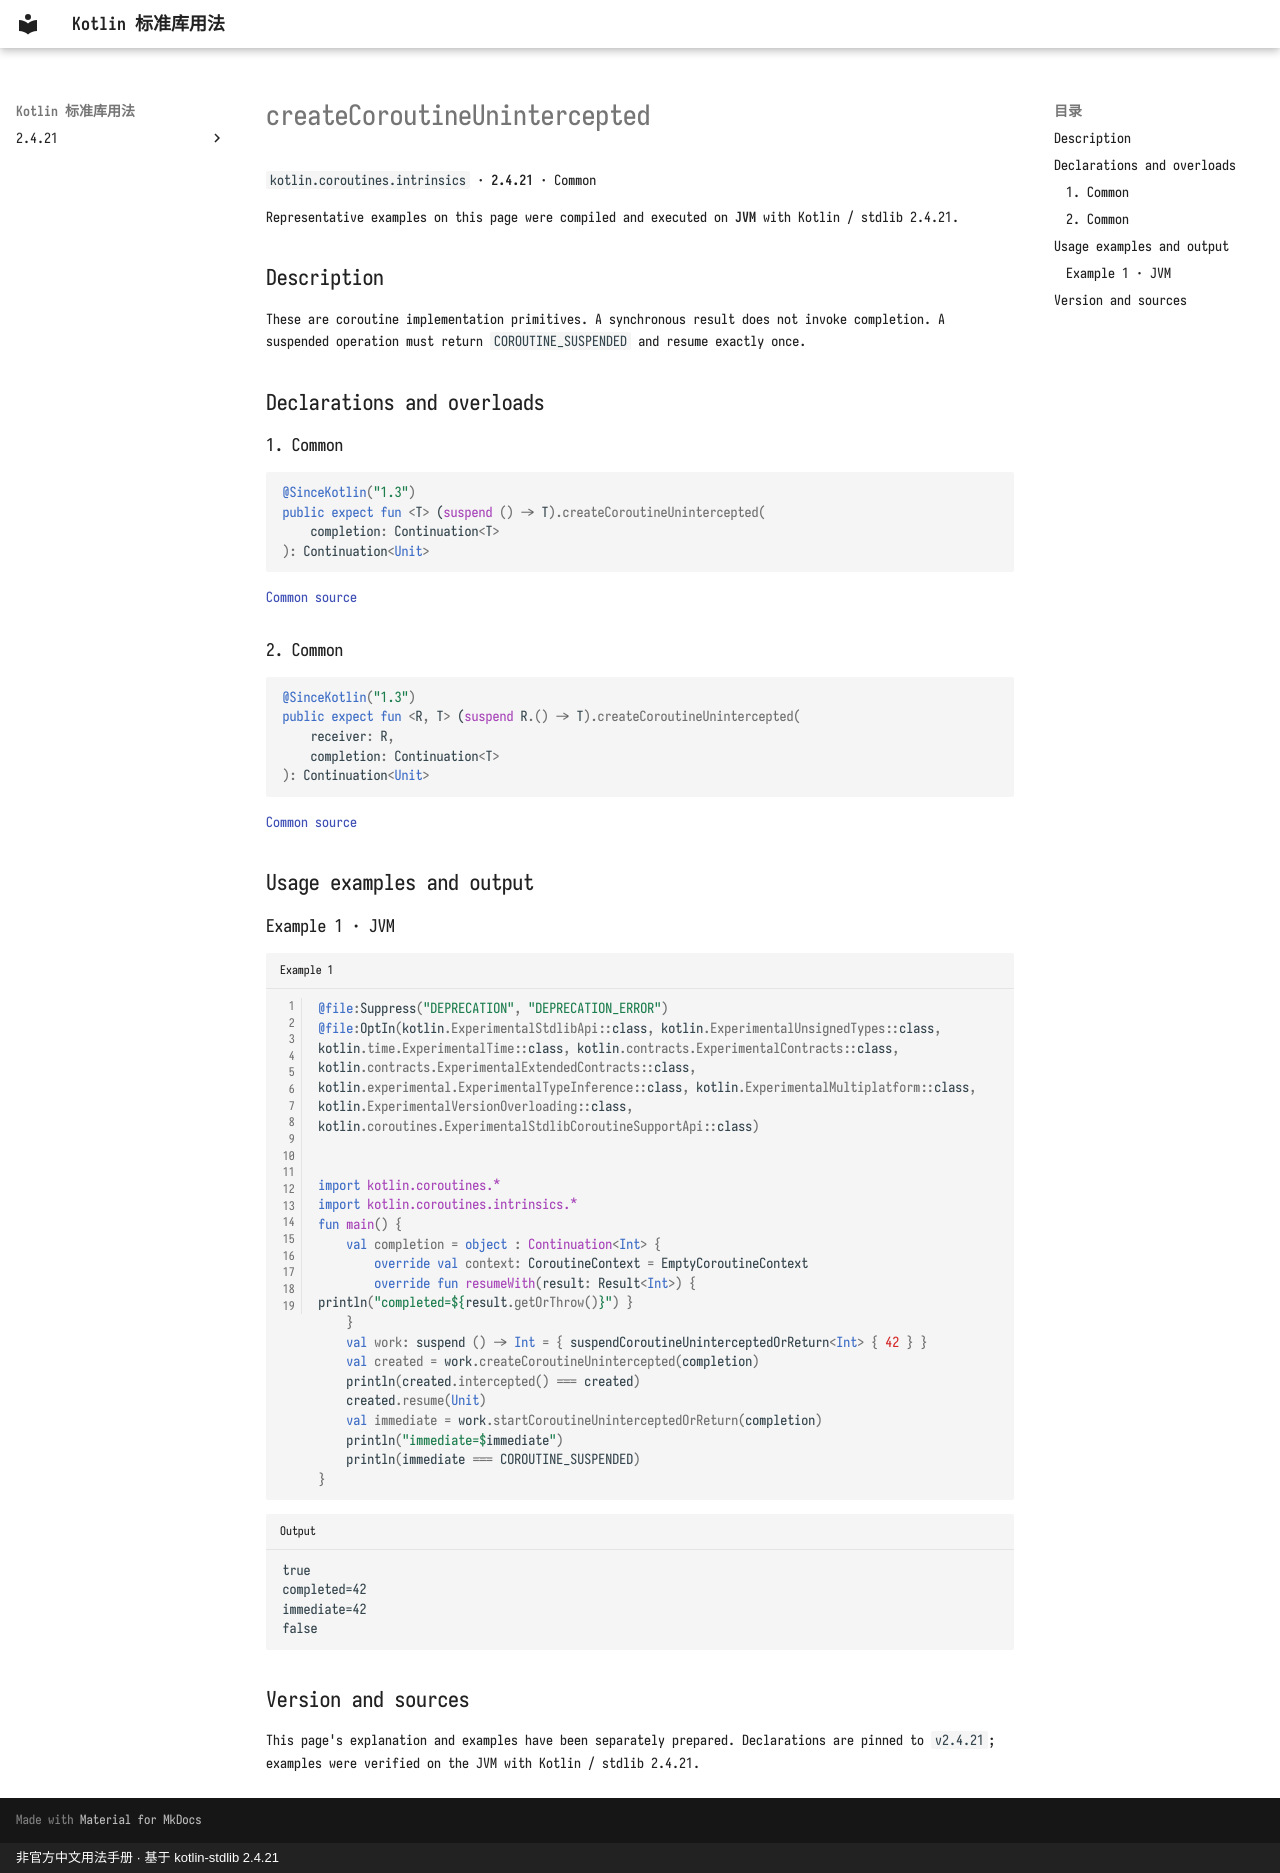

repository: oooooooko/kotlin-stdlib-docs · page: en/api/kotlin.coroutines.intrinsics/createcoroutineunintercepted--459023c0/index.html · generator: mkdocs · copyright: 非官方中文用法手册 · 基于 kotlin-stdlib 2.4.21

# createCoroutineUnintercepted

`kotlin.coroutines.intrinsics` · **2.4.21** · Common

Representative examples on this page were compiled and executed on **JVM** with Kotlin / stdlib 2.4.21.

## Description

These are coroutine implementation primitives. A synchronous result does not invoke completion. A suspended operation must return `COROUTINE_SUSPENDED` and resume exactly once.

## Declarations and overloads

### 1. Common

```kotlin
@SinceKotlin("1.3")
public expect fun <T> (suspend () -> T).createCoroutineUnintercepted(
    completion: Continuation<T>
): Continuation<Unit>
```

[Common source](https://github.com/JetBrains/kotlin/blob/v2.4.21/libraries/stdlib/src/kotlin/coroutines/CoroutinesIntrinsicsH.kt#L54)

### 2. Common

```kotlin
@SinceKotlin("1.3")
public expect fun <R, T> (suspend R.() -> T).createCoroutineUnintercepted(
    receiver: R,
    completion: Continuation<T>
): Continuation<Unit>
```

[Common source](https://github.com/JetBrains/kotlin/blob/v2.4.21/libraries/stdlib/src/kotlin/coroutines/CoroutinesIntrinsicsH.kt#L59)

## Usage examples and output

### Example 1 · JVM

```kotlin title="Example 1" linenums="1"
@file:Suppress("DEPRECATION", "DEPRECATION_ERROR")
@file:OptIn(kotlin.ExperimentalStdlibApi::class, kotlin.ExperimentalUnsignedTypes::class, kotlin.time.ExperimentalTime::class, kotlin.contracts.ExperimentalContracts::class, kotlin.contracts.ExperimentalExtendedContracts::class, kotlin.experimental.ExperimentalTypeInference::class, kotlin.ExperimentalMultiplatform::class, kotlin.ExperimentalVersionOverloading::class, kotlin.coroutines.ExperimentalStdlibCoroutineSupportApi::class)


import kotlin.coroutines.*
import kotlin.coroutines.intrinsics.*
fun main() {
    val completion = object : Continuation<Int> {
        override val context: CoroutineContext = EmptyCoroutineContext
        override fun resumeWith(result: Result<Int>) { println("completed=${result.getOrThrow()}") }
    }
    val work: suspend () -> Int = { suspendCoroutineUninterceptedOrReturn<Int> { 42 } }
    val created = work.createCoroutineUnintercepted(completion)
    println(created.intercepted() === created)
    created.resume(Unit)
    val immediate = work.startCoroutineUninterceptedOrReturn(completion)
    println("immediate=$immediate")
    println(immediate === COROUTINE_SUSPENDED)
}
```

```text title="Output"
true
completed=42
immediate=42
false
```

## Version and sources

This page's explanation and examples have been separately prepared. Declarations are pinned to `v2.4.21`; examples were verified on the JVM with Kotlin / stdlib 2.4.21.
